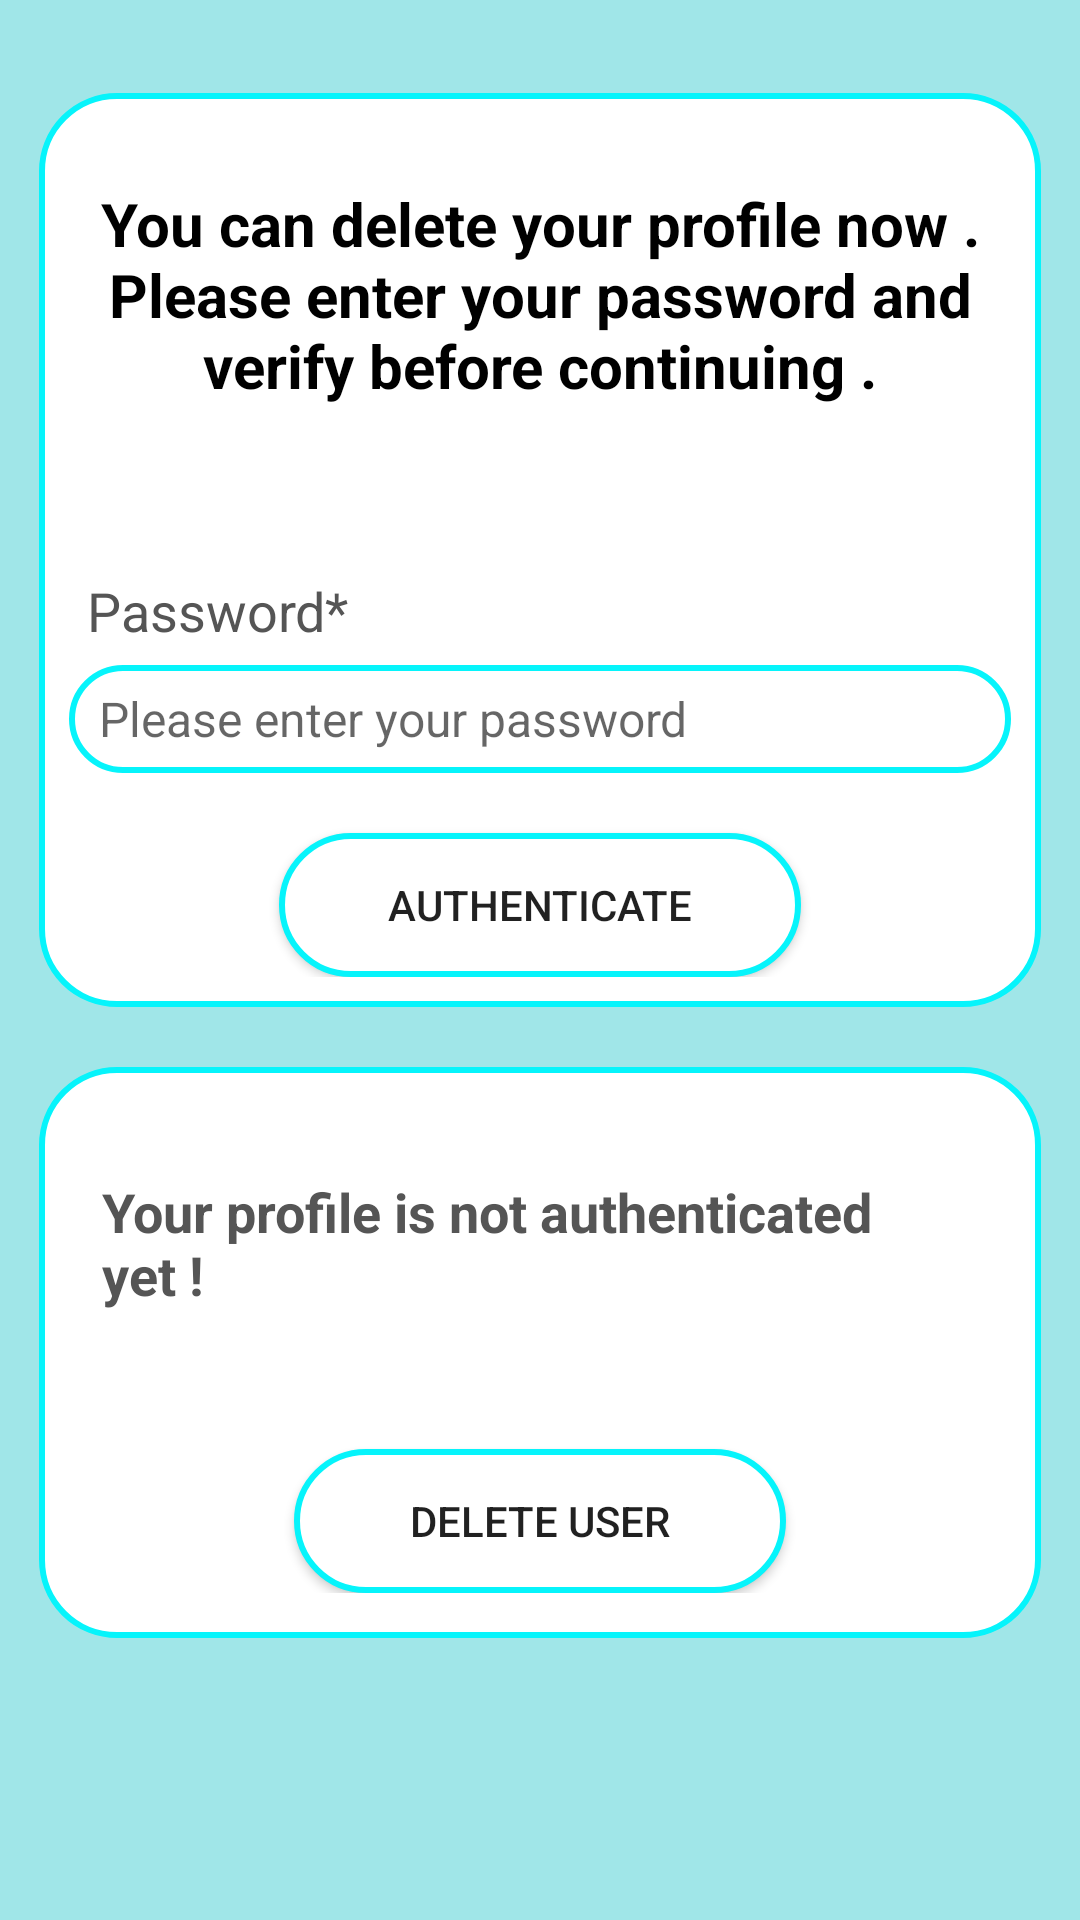

Write the Android layout XML for this screen, with the resource values it uses.
<!-- AndroidManifest.xml: application theme Theme.RozgarDhaba -->
<!-- res/layout/activity_delete_profile.xml -->
<?xml version="1.0" encoding="utf-8"?>
<ScrollView xmlns:android="http://schemas.android.com/apk/res/android"
    xmlns:app="http://schemas.android.com/apk/res-auto"
    xmlns:tools="http://schemas.android.com/tools"
    android:layout_width="match_parent"
    android:layout_height="match_parent"
    android:background="@color/sky_blue"
    tools:context=".DeleteProfileActivity">


    <LinearLayout
        android:layout_width="match_parent"
        android:layout_height="wrap_content"
        android:background="@color/sky_blue"
        android:padding="5dp"
        android:orientation="vertical"
        android:layout_margin="8dp">


        <RelativeLayout
            android:layout_width="match_parent"
            android:layout_height="wrap_content"
            android:layout_marginTop="18dp"
            android:background="@drawable/border"
            android:padding="10dp">

            <TextView
                android:id="@+id/textView_delete_user_head"
                android:layout_width="match_parent"
                android:layout_height="wrap_content"
                android:layout_centerHorizontal="true"
                android:layout_marginTop="20dp"
                android:gravity="center"
                android:text="You can delete your profile now . Please enter your password and verify before continuing ."
                android:textColor="@color/black"
                android:textSize="20sp"
                android:textStyle="bold" />

            <TextView
                android:id="@+id/textView_delete_user_pwd"
                android:layout_width="match_parent"
                android:layout_height="wrap_content"
                android:layout_below="@id/textView_delete_user_head"
                android:layout_marginTop="50dp"
                android:padding="6dp"
                android:text="Password*"
                android:textColor="#555555"
                android:textSize="18sp" />





            <EditText
                android:id="@+id/editText_delete_user_pwd"
                android:layout_width="match_parent"
                android:layout_height="36dp"
                android:layout_below="@id/textView_delete_user_pwd"
                android:background="@drawable/border"
                android:hint=" Please enter your password"
                android:inputType="textPassword"
                android:padding="6dp"
                android:textSize="16sp" />


            <Button
                android:id="@+id/button_delete_user_authenticate"
                android:layout_width="match_parent"
                android:layout_height="wrap_content"
                android:layout_below="@id/editText_delete_user_pwd"
                android:layout_marginLeft="70dp"
                android:layout_marginTop="20dp"
                android:layout_marginRight="70dp"
                android:background="@drawable/border"
                android:text="Authenticate" />

            <ProgressBar
                android:id="@+id/progressBar"
                style="?android:attr/progressBarStyleLarge"
                android:layout_width="wrap_content"
                android:layout_height="wrap_content"
                android:layout_centerInParent="true"
                android:layout_centerHorizontal="true"
                android:elevation="10dp"
                android:visibility="gone" />

        </RelativeLayout>


        <RelativeLayout
            android:layout_width="match_parent"
            android:layout_height="wrap_content"
            android:background="@drawable/border"
            android:layout_marginTop="20dp"
            android:padding="15dp"
            >


            <TextView
                android:id="@+id/textView_delete_user_authenticated"
                android:layout_width="match_parent"
                android:layout_height="wrap_content"
                android:layout_marginTop="15dp"
                android:padding="6dp"
                android:textStyle="bold"
                android:text="Your profile is not authenticated yet !"
                android:textColor="#555555"
                android:textSize="18sp" />


            <Button
                android:id="@+id/button_delete_user"
                android:layout_width="match_parent"
                android:layout_height="wrap_content"
                android:layout_below="@id/textView_delete_user_authenticated"
                android:layout_marginLeft="70dp"
                android:layout_marginTop="40dp"
                android:layout_marginRight="70dp"
                android:background="@drawable/border"
                android:text="Delete User" />


        </RelativeLayout>


    </LinearLayout>


</ScrollView>
<!-- resources referenced by this layout -->
<resources>
  <color name="black">#FF000000</color>
  <color name="sky_blue">#A0E6E8</color>
  <!-- drawable border (drawable) -->
  <?xml version="1.0" encoding="utf-8"?>
  <shape xmlns:android="http://schemas.android.com/apk/res/android">
  
      <solid android:color="#FFFFFF"/>
      <stroke android:width="2dp" android:color="#06F4FB"/>
      <corners android:radius="25dp"/>
  
  </shape>
  <style name="Theme.RozgarDhaba" parent="Theme.MaterialComponents.DayNight.DarkActionBar">
          
          <item name="colorPrimary">@color/purple_500</item>
          <item name="colorPrimaryVariant">@color/purple_700</item>
          <item name="colorOnPrimary">@color/white</item>
          
          <item name="colorSecondary">@color/teal_200</item>
          <item name="colorSecondaryVariant">@color/teal_700</item>
          <item name="colorOnSecondary">@color/black</item>
          
          <item name="android:statusBarColor" tools:targetApi="21">?attr/colorPrimaryVariant</item>
          
      </style>
  <color name="purple_500">#A97FE4</color>
  <color name="purple_700">#8C65E3</color>
  <color name="white">#FFFFFFFF</color>
  <color name="teal_200">#FF03DAC5</color>
  <color name="teal_700">#FF018786</color>
</resources>
